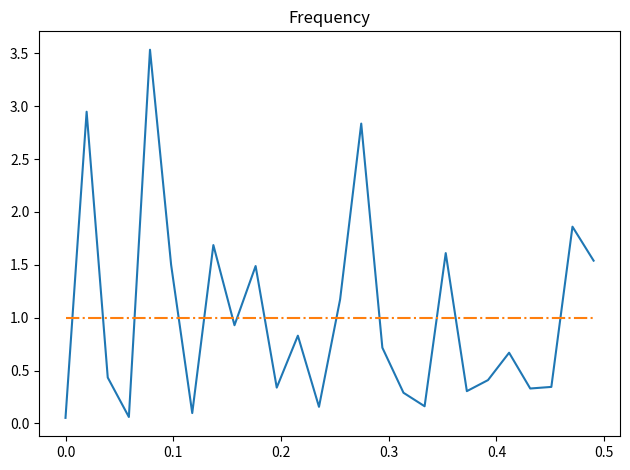
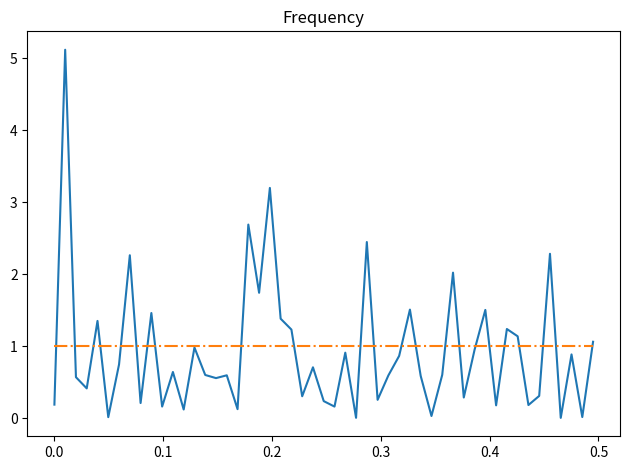
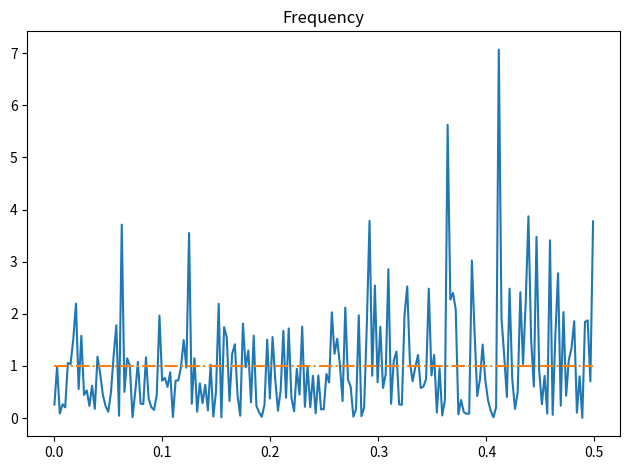
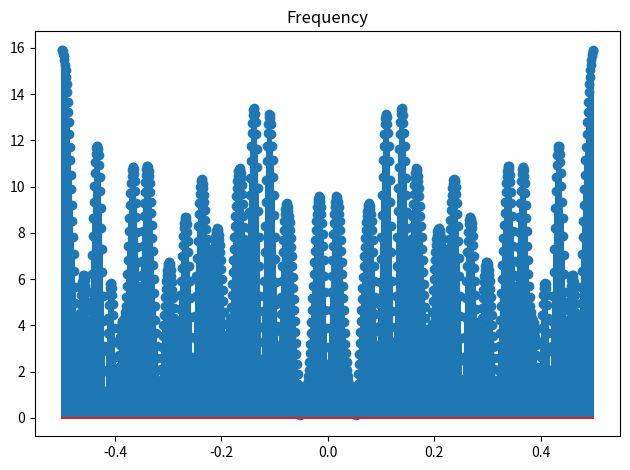
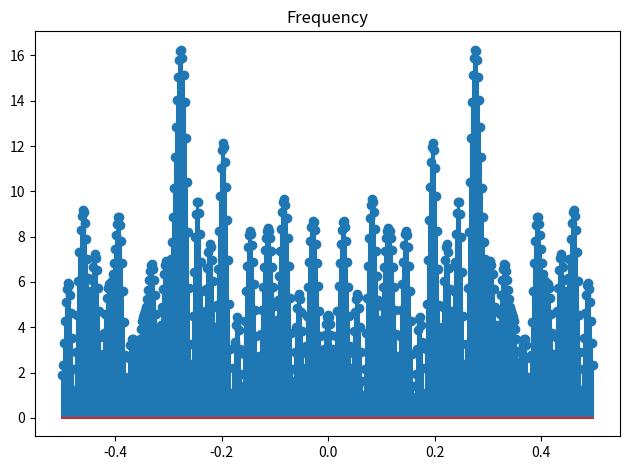

The script that saved these images, in order: (Note: this script raises an exception after producing the figures.)

#%%

import numpy as np
import matplotlib.pyplot as plt


def periodogram(signal, f):
    N = len(signal)
    n = np.arange(0,N,1)
    e = np.exp(-1j*2*np.pi*f*n)
    S = (1/N)*np.abs(np.sum(signal*e))**2
    return S

def plot_per(N):
    real_spec = 1
    t = np.linspace(0, 10, N)
    f0 = 90
    gaussian_proc = np.random.normal(0,1,N)
    #gaussian_proc = np.random.normal(0,1,N) + np.sin(2*np.pi*f0*t) # add signal
    S_list = []
    m = np.arange(0, N/2, 1) # fourier frequency n/(N*dt), n = 0,1,2,3,4... N/2
    f_list = m/N # fourier frequency n/(N*dt), n = 0,1,2,3,4... N/2 Se kompendium s.32
    # f_list = np.arange(0, 100, 1)/N
    for f in f_list:
        S = S_list.append(periodogram(gaussian_proc, f))
    fig, ax = plt.subplots()

    ax.plot(f_list, S_list)
    ax.set_title('Frequency')
    ax.plot(f_list, np.full(len(S_list), real_spec), '-.')
    plt.tight_layout()
    plt.show()
    
N = 51
plot_per(N)

#%%
N = 101
plot_per(N)

#%%
N = 401
plot_per(N)


#%%

def plot_fft(N, M):
    real_spec = 1
    gaussian_proc = np.random.normal(0, 1, N)
    fft = np.fft.fft(gaussian_proc, n = M)
    freq = np.fft.fftfreq(len(fft))
    fig, ax = plt.subplots()

    ax.stem(freq, np.abs(fft))
    ax.set_title('Frequency')
    ax.plot(freq, np.full(len(fft), real_spec), '-.')
    #ax.set_xlim([0,0.5])
    plt.tight_layout()
    plt.show()


plot_fft(51, 1000)


#%%

plot_fft(51, 512)



#%% 

import numpy as np
import matplotlib.pyplot as plt

A = 1
dt = 0.2
n = np.arange(0,40,dt)
N = len(n)
df = 1/(N*dt)
f_fourier = k*df # k = 0,1,2,3,4 N-1
f0 = 0.6 + 1/2*df


theta = np.random.uniform(low=0, high=2*pi, size=1)
Xt = A*np.sin(2*pi*f0*n + theta)
#Xt = np.random.normal(0, 1, N)
#plt.plot(Xt)

# beregn periodogrammet
S_per = dt/N*abs(np.fft.fft(Xt))**2
freq = np.fft.fftfreq(N, d=dt)
S_shift,f_shift = np.fft.fftshift([freq,S_per])

fig, ax = plt.subplots(figsize = [10,7])
ax.stem(f_shift, S_shift)
ax.grid()
ax.set_xlim(-1/(2*dt),1/(2*dt))
ax.tick_params(axis='both',labelsize=18)
plt.show()


#%%

import time                                                

def timeit(method):

    def timed(*args, **kw):
        ts = time.time()
        result = method(*args, **kw)
        te = time.time()

        print ('%r (%r, %r) %2.2f sec' % \
              (method.__name__, args, kw, te-ts))
        return result

    return timed


@timeit
def f2(a):
    time.sleep(2)
    print ('f2',a)

f2(42)